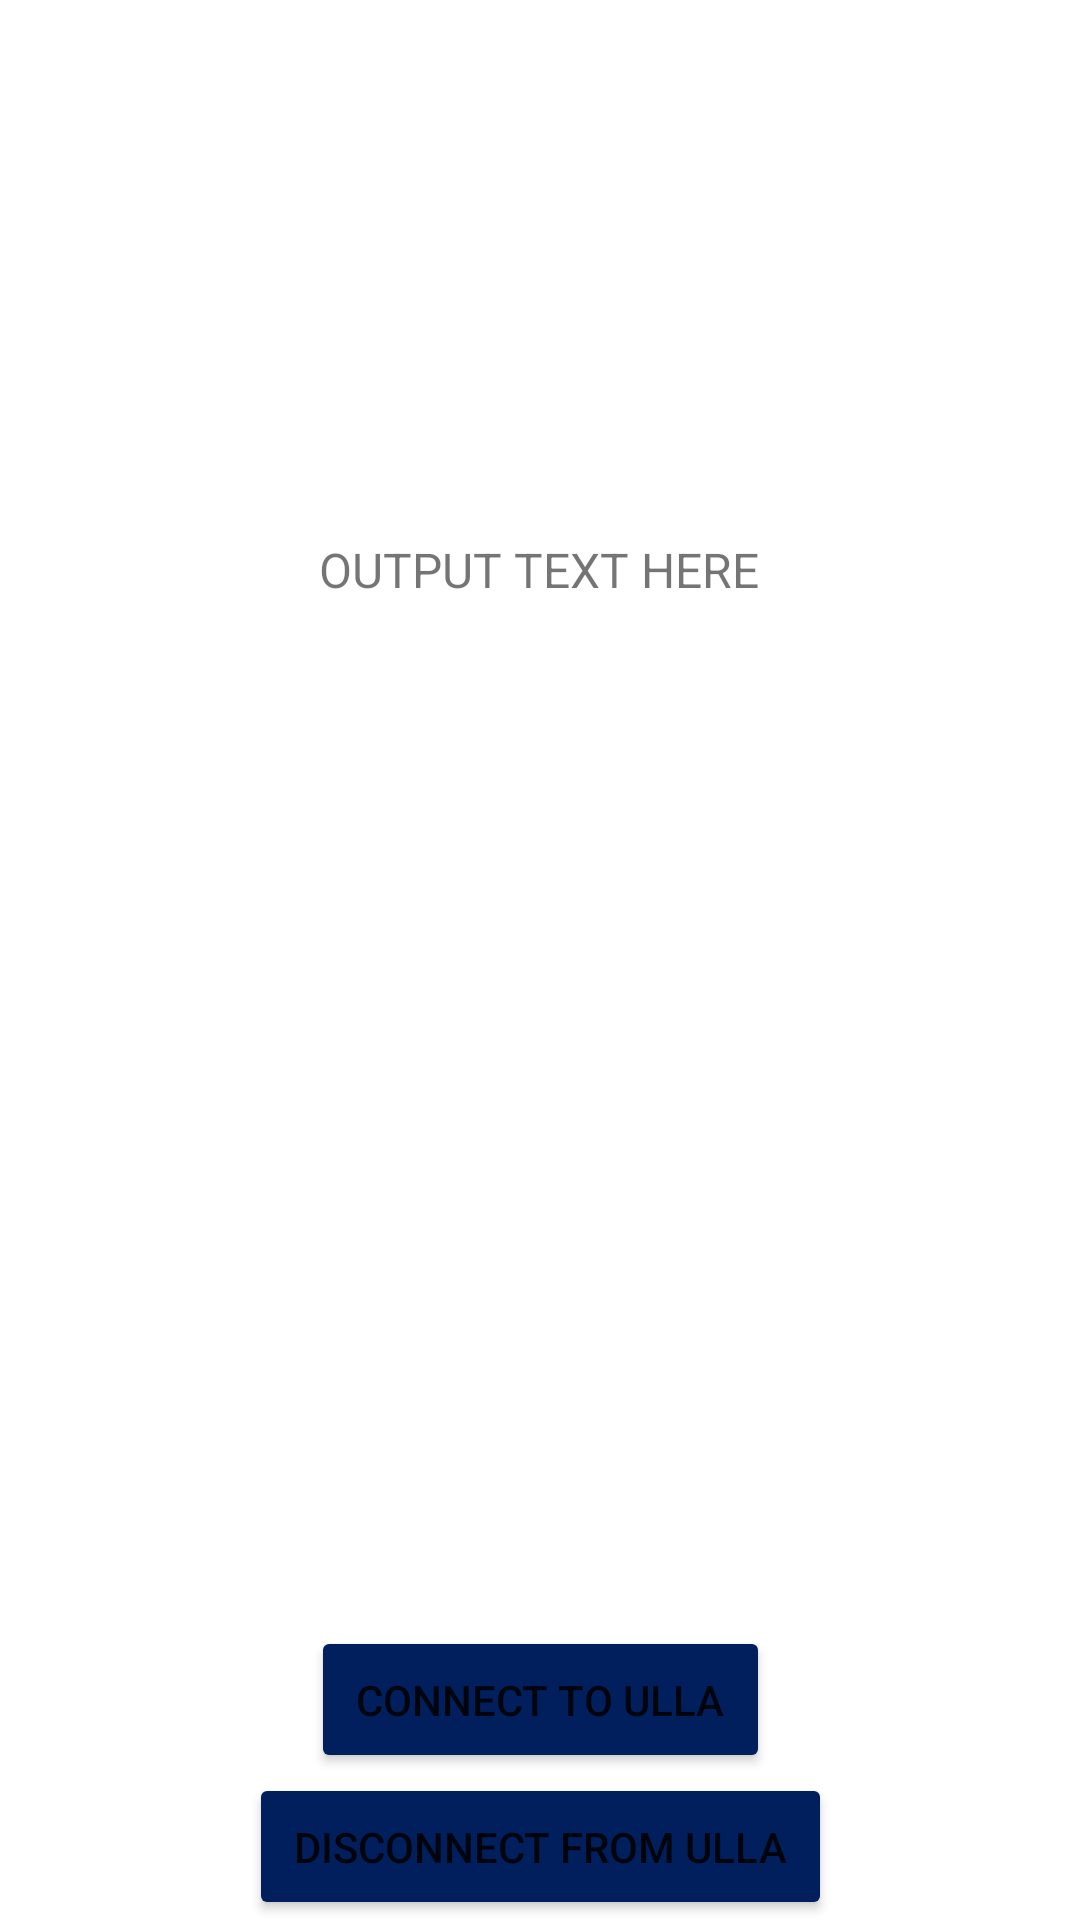

Write the Android layout XML for this screen, with the resource values it uses.
<!-- AndroidManifest.xml: application theme Theme.Ulla_app -->
<!-- res/layout/fragment_home.xml -->
<?xml version="1.0" encoding="utf-8"?>
<androidx.constraintlayout.widget.ConstraintLayout xmlns:android="http://schemas.android.com/apk/res/android"
    xmlns:tools="http://schemas.android.com/tools"
    xmlns:app="http://schemas.android.com/apk/res-auto"
    android:layout_width="match_parent"
    android:layout_height="match_parent"
    tools:context=".fragments.HomeFragment">



    <TextView
        android:id="@+id/output"
        android:layout_width="wrap_content"
        android:layout_height="wrap_content"
        android:layout_marginTop="30dp"
        android:textSize="16sp"
        android:text="OUTPUT TEXT HERE"
        app:layout_constraintBottom_toBottomOf="parent"
        app:layout_constraintEnd_toEndOf="parent"
        app:layout_constraintHorizontal_bias="0.498"
        app:layout_constraintStart_toStartOf="parent"
        app:layout_constraintTop_toTopOf="parent"
        app:layout_constraintVertical_bias="0.253" />

    <Button
        android:id="@+id/connect_button"
        android:layout_width="wrap_content"
        android:layout_height="wrap_content"
        android:backgroundTint="@color/main_color"
        android:padding="15sp"
        android:text="@string/connect_ulla"
        app:layout_constraintBottom_toTopOf="@id/disconnect_button"
        app:layout_constraintLeft_toLeftOf="parent"
        app:layout_constraintRight_toRightOf="parent"
        tools:ignore="MissingConstraints" />

    <Button
        android:id="@+id/disconnect_button"
        android:layout_width="wrap_content"
        android:layout_height="wrap_content"
        android:backgroundTint="@color/main_color"
        android:padding="15sp"
        android:text="@string/disconnect_ulla"
        app:layout_constraintBottom_toBottomOf="parent"
        app:layout_constraintLeft_toLeftOf="parent"
        app:layout_constraintRight_toRightOf="parent"
        tools:ignore="MissingConstraints" />

</androidx.constraintlayout.widget.ConstraintLayout>
<!-- resources referenced by this layout -->
<resources>
  <color name="main_color">#001F5C</color>
  <string name="connect_ulla">Connect To Ulla</string>
  <string name="disconnect_ulla">Disconnect From Ulla</string>
  <style name="Theme.Ulla_app" parent="Theme.MaterialComponents.DayNight.DarkActionBar">
          
          <item name="colorPrimary">@color/purple_500</item>
          <item name="colorPrimaryVariant">@color/purple_700</item>
          <item name="colorOnPrimary">@color/white</item>
          
          <item name="colorSecondary">@color/teal_200</item>
          <item name="colorSecondaryVariant">@color/teal_700</item>
          <item name="colorOnSecondary">@color/black</item>
          
          <item name="android:statusBarColor">?attr/colorPrimaryVariant</item>
          
      </style>
  <color name="purple_500">#FF6200EE</color>
  <color name="purple_700">#FF3700B3</color>
  <color name="white">#FFFFFFFF</color>
  <color name="teal_200">#FF03DAC5</color>
  <color name="teal_700">#FF018786</color>
  <color name="black">#FF000000</color>
</resources>
